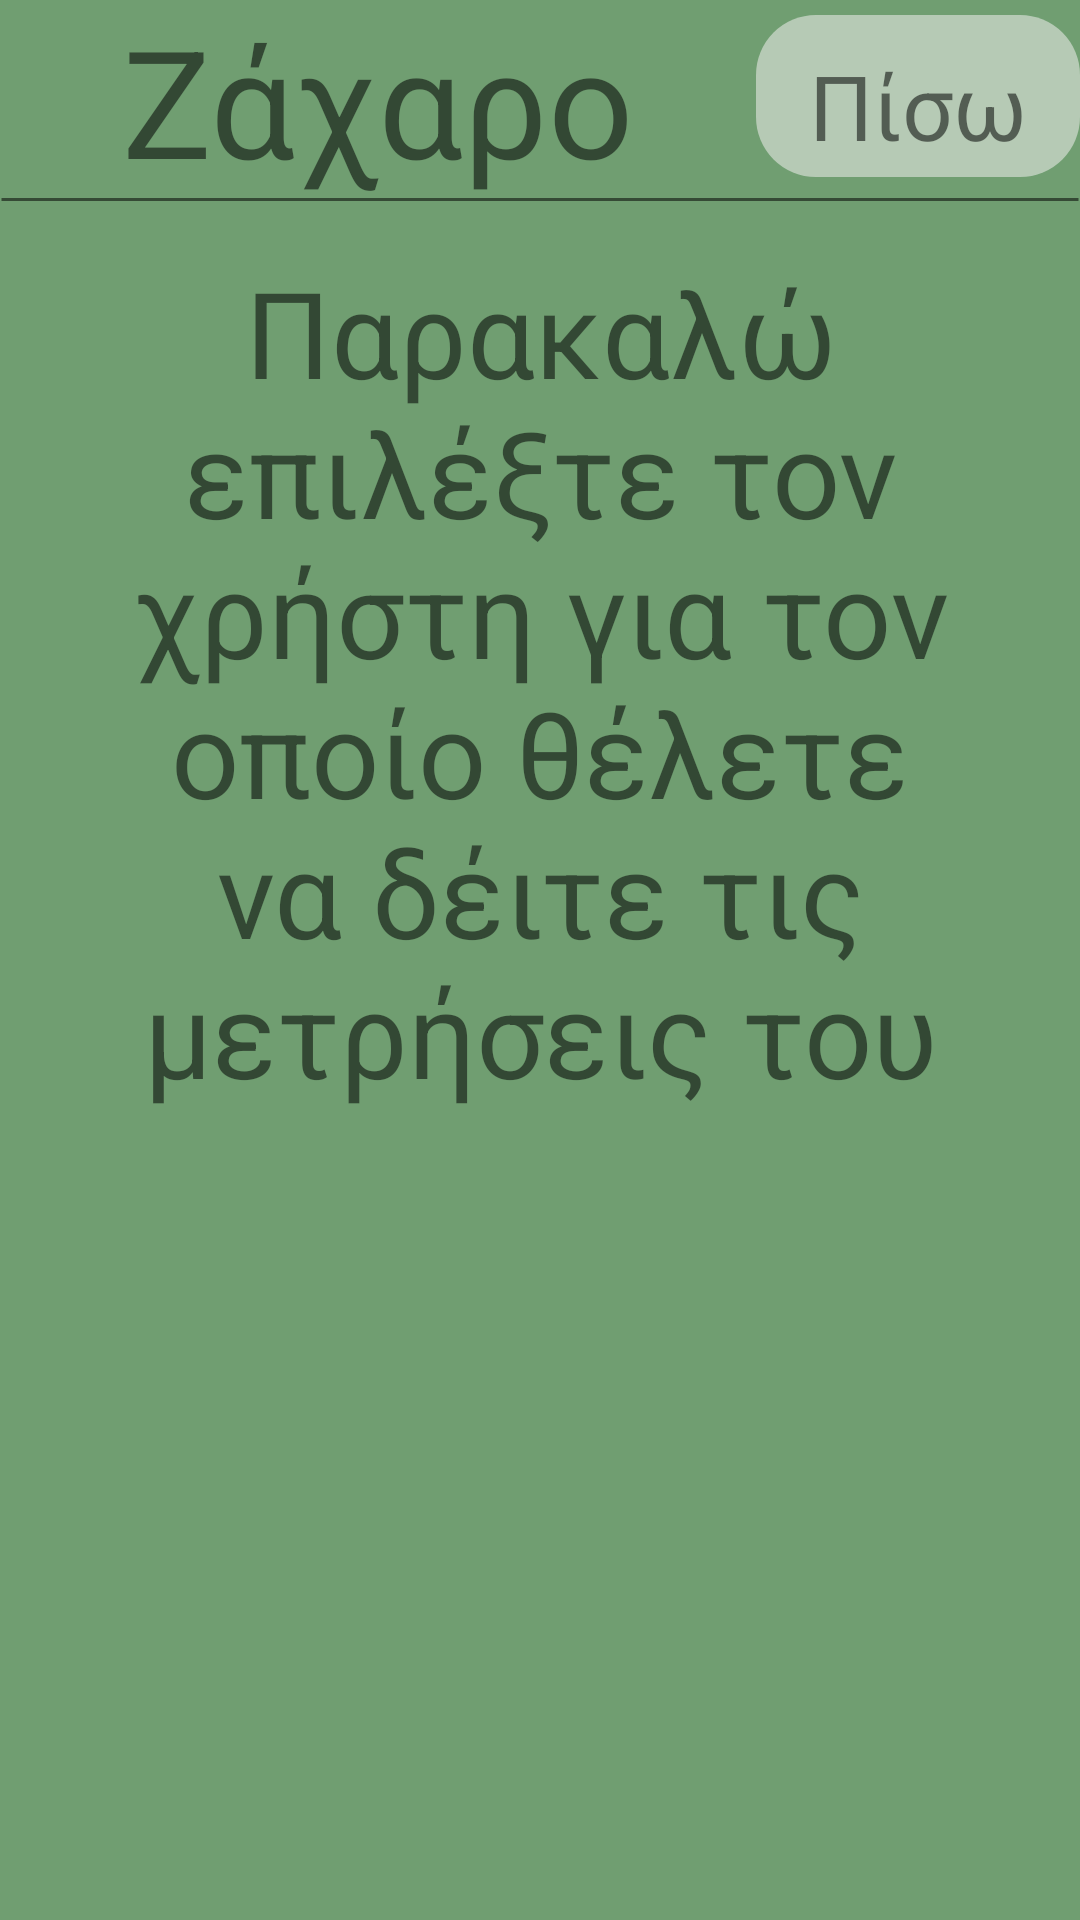

Here is an Android app screen rendered from its layout file. Give the layout XML and the strings, colors and styles it references.
<!-- AndroidManifest.xml: application theme AppTheme -->
<!-- res/layout/activity_blood_sugar.xml -->
<?xml version="1.0" encoding="utf-8"?>
<androidx.constraintlayout.widget.ConstraintLayout xmlns:android="http://schemas.android.com/apk/res/android"
    xmlns:app="http://schemas.android.com/apk/res-auto"
    xmlns:tools="http://schemas.android.com/tools"
    android:layout_width="match_parent"
    android:layout_height="match_parent"
    tools:context=".activities.BloodSugarActivity"
    android:background="@color/backgroundColor">

    <include
        android:id="@+id/back_button"
        layout="@layout/back_button"
        android:layout_width="0dp"
        android:layout_height="0dp"
        app:layout_constraintTop_toTopOf="parent"
        app:layout_constraintBottom_toBottomOf="@id/guideLineHor01"
        app:layout_constraintLeft_toLeftOf="@id/guideLineVer07"
        app:layout_constraintRight_toRightOf="parent" />

    <androidx.constraintlayout.widget.Guideline
        android:id="@+id/guideLineHor01"
        android:layout_width="wrap_content"
        android:layout_height="wrap_content"
        android:orientation="horizontal"
        app:layout_constraintGuide_percent="0.1" />
    <LinearLayout
        android:layout_width="match_parent"
        android:layout_height="wrap_content"
        android:background="@drawable/line"
        app:layout_constraintTop_toBottomOf="@id/guideLineHor01"/>

    <androidx.constraintlayout.widget.Guideline
        android:id="@+id/guideLineVer07"
        android:layout_width="wrap_content"
        android:layout_height="wrap_content"
        android:orientation="vertical"
        app:layout_constraintGuide_percent="0.7" />

    <TextView
        android:id="@+id/promptPerson"
        android:layout_width="match_parent"
        android:layout_height="0dp"
        app:layout_constraintTop_toBottomOf="@id/guideLineHor01"
        android:text="@string/promptToChoosePerson"
        android:textSize="40sp"
        android:gravity="center"
        android:layout_margin="20dp"/>

    <TextView
        android:id="@+id/bloodSugarTextView"
        android:layout_width="0dp"
        android:layout_height="0dp"
        app:layout_constraintTop_toTopOf="parent"
        app:layout_constraintLeft_toLeftOf="parent"
        app:layout_constraintRight_toRightOf="@id/guideLineVer07"
        app:layout_constraintBottom_toBottomOf="@id/guideLineHor01"
        android:gravity="center"
        android:textSize="50dp"
        android:text="@string/blood_sugar" />

    <FrameLayout
        android:id="@+id/container_helath"
        android:layout_width="0dp"
        android:layout_height="0dp"
        app:layout_constraintTop_toBottomOf="@id/promptPerson"
        app:layout_constraintBottom_toBottomOf="parent"
        app:layout_constraintLeft_toLeftOf="parent"
        app:layout_constraintRight_toRightOf="parent"
        />

</androidx.constraintlayout.widget.ConstraintLayout>
<!-- res/layout/back_button.xml (included above) -->
<?xml version="1.0" encoding="utf-8"?>
<androidx.constraintlayout.widget.ConstraintLayout
    xmlns:android="http://schemas.android.com/apk/res/android"
    android:layout_width="match_parent"
    android:layout_height="match_parent"
    xmlns:app="http://schemas.android.com/apk/res-auto">

    <LinearLayout
        android:id="@+id/backLayout"
        android:layout_width="0dp"
        android:layout_height="0dp"
        android:orientation="vertical"
        android:weightSum="4"
        android:layout_marginVertical="5dp"
        android:background="@drawable/my_button"
        app:layout_constraintLeft_toLeftOf="parent"
        app:layout_constraintRight_toRightOf="parent"
        app:layout_constraintTop_toTopOf="parent"
        app:layout_constraintBottom_toBottomOf="parent">


        <ImageView
            android:layout_width="match_parent"
            android:layout_height="0dp"
            android:src="@drawable/back"
            android:layout_weight="3"
            android:padding="1dp"
            />
        <TextView
            android:layout_width="match_parent"
            android:layout_height="wrap_content"
            android:text="@string/back"
            android:layout_weight="1"
            android:textSize="30dp"
            android:gravity="center_horizontal" />
    </LinearLayout>


</androidx.constraintlayout.widget.ConstraintLayout>
<!-- resources referenced by this layout -->
<resources>
  <color name="backgroundColor">#709E71</color>
  <!-- drawable line (drawable) -->
  <?xml version="1.0" encoding="utf-8"?>
  <shape
      xmlns:android="http://schemas.android.com/apk/res/android"
      android:shape="line">
      <stroke
          android:width="1dp"
          android:color="@color/colorAccent" />
      <size android:height="5dp" />
  </shape>
  <!-- drawable my_button (drawable) -->
  <?xml version="1.0" encoding="utf-8"?>
  <shape xmlns:android="http://schemas.android.com/apk/res/android"
      android:shape="rectangle">
      <solid android:color="#87F3F1F2" />
      <corners android:radius="20dp"/>
  
  </shape>
  <string name="back">Πίσω</string>
  <string name="blood_sugar">Ζάχαρο</string>
  <string name="promptToChoosePerson">Παρακαλώ επιλέξτε τον χρήστη για τον οποίο θέλετε να δέιτε τις μετρήσεις του</string>
  <style name="AppTheme" parent="Theme.AppCompat.Light.DarkActionBar">
          
          <item name="colorPrimary">@color/colorPrimary</item>
          <item name="colorPrimaryDark">@color/colorPrimaryDark</item>
          <item name="colorAccent">@color/backgroundColor</item>
          colorAccent
      </style>
  <color name="colorAccent">#87000000</color>
  <color name="colorPrimary">#6200EE</color>
  <color name="colorPrimaryDark">#3700B3</color>
</resources>
